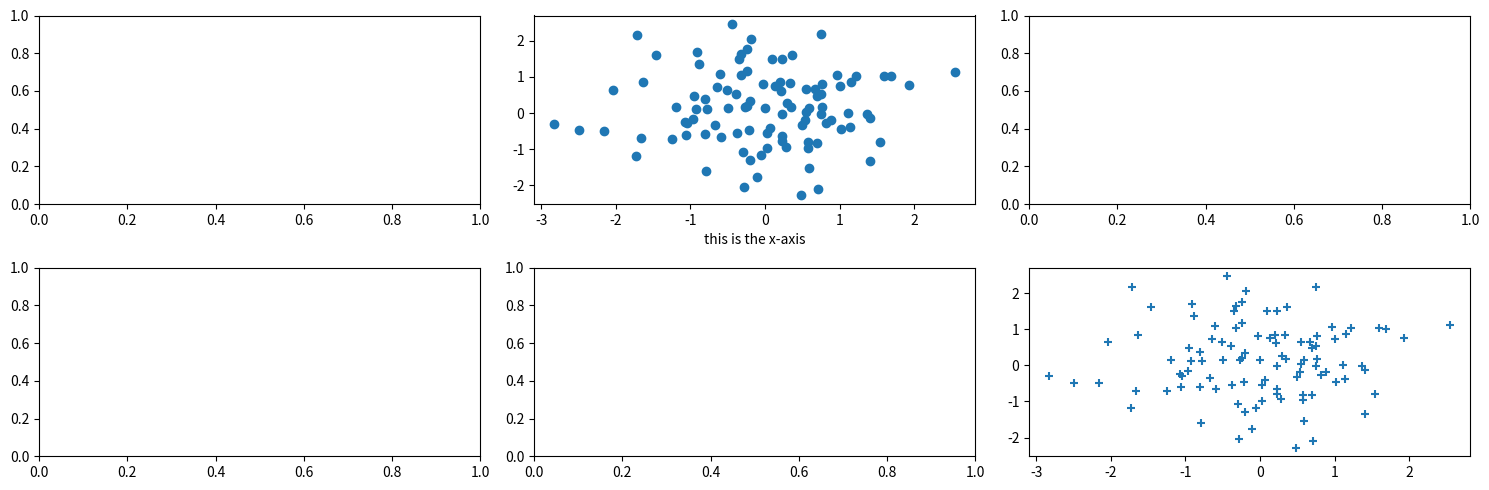

Write the Python code that produced this figure.
import numpy as np
from matplotlib.pyplot import subplots
import matplotlib.pyplot as plt

x = np.array([[1, 2], [3,4]])

print (x.ndim)
print (x.shape)

x = np.array([1, 2, 3 , 4, 5, 6])

x_reshape = x.reshape((2,3))

print(x_reshape)

print(x_reshape[0][0])

x_reshape[0][0] = 5
print(x_reshape)

print(x)

np.sqrt
np.random.normal()

# help(np.random.normal)

y = np.random.normal(size=50)

#print(y)

z = y + np.random.normal(loc=50, scale=1, size=50)

print(z)

print(np.corrcoef(z, y))

rng = np.random.default_rng(3)
y = rng.standard_normal(10)
print (np.mean(y))
print (y.mean())

fig , ax = subplots(nrows=2, ncols=3, figsize=(15, 5))
x = rng.standard_normal(100)
y = rng.standard_normal(100)
#x = np.sort(rng.standard_normal(100))
#y = np.sort(rng.standard_normal(100))
#ax.plot(x, y, 'x');
#ax.scatter(x,y, marker='o')
ax[0,1].plot(x, y, 'o')
ax[1,2]. scatter(x, y, marker='+')
ax[0,1].set_xlabel("this is the x-axis")
#ax.set_ylabel("this is the y-axis")
#ax.set_title("Plot of X vs Y")
#fig.set_size_inches(12,3)
fig

fig.tight_layout()
plt.show()
